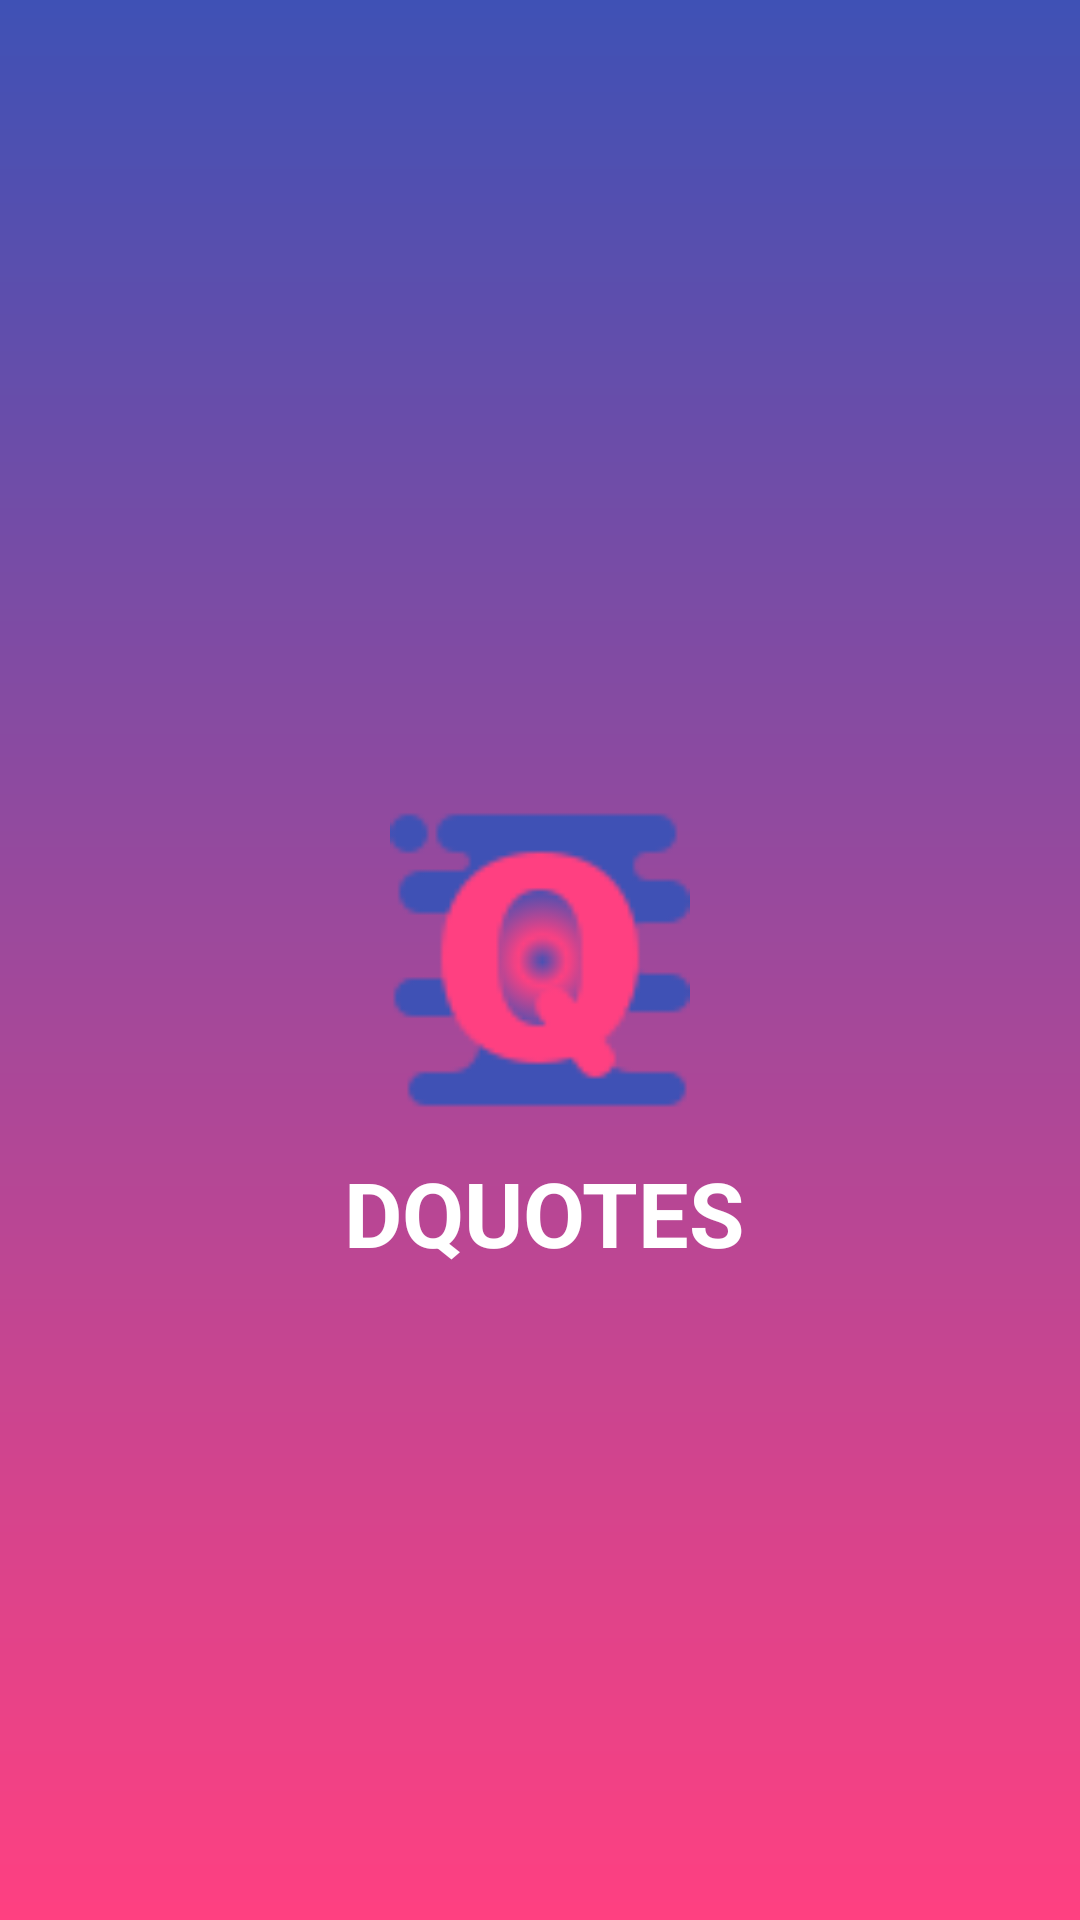

The Android layout XML behind this screen, and the referenced resources:
<!-- AndroidManifest.xml: application theme Theme.QUOTE -->
<!-- res/layout/activity_main.xml -->
<?xml version="1.0" encoding="utf-8"?>
<androidx.constraintlayout.widget.ConstraintLayout xmlns:android="http://schemas.android.com/apk/res/android"
    xmlns:app="http://schemas.android.com/apk/res-auto"
    xmlns:tools="http://schemas.android.com/tools"
    android:id="@+id/main"
    android:layout_width="match_parent"
    android:layout_height="match_parent"
    android:background="@drawable/background"
    tools:context=".MainActivity">

    <ImageView
        android:id="@+id/logo"
        android:layout_width="100dp"
        android:layout_height="100dp"
        android:src="@drawable/logo"
        app:layout_constraintEnd_toEndOf="parent"
        app:layout_constraintStart_toStartOf="parent"
        app:layout_constraintTop_toTopOf="parent"
        app:layout_constraintBottom_toBottomOf="parent"/>

    <TextView
        android:layout_width="wrap_content"
        android:layout_height="wrap_content"
        android:text="DQuotes"
        android:textSize="30dp"
        android:textAllCaps="true"
        android:textStyle="bold"
        android:textColor="@color/white"
        app:layout_constraintBottom_toBottomOf="parent"
        app:layout_constraintEnd_toEndOf="parent"
        app:layout_constraintHorizontal_bias="0.507"
        app:layout_constraintStart_toStartOf="parent"
        app:layout_constraintTop_toBottomOf="@+id/logo"
        app:layout_constraintVertical_bias="0.061" />

</androidx.constraintlayout.widget.ConstraintLayout>
<!-- resources referenced by this layout -->
<resources>
  <color name="white">#FFFFFFFF</color>
  <!-- drawable background (drawable) -->
  <?xml version="1.0" encoding="utf-8"?>
  <shape xmlns:android="http://schemas.android.com/apk/res/android">
      <gradient
          android:startColor="#FF4081"
          android:endColor="#3F51B5"
          android:type="linear"
          android:angle="90" />
  </shape>
  <!-- drawable logo: png bitmap (drawable, 2596 bytes) -->
  <style name="Theme.QUOTE" parent="Base.Theme.QUOTE" />
  <style name="Base.Theme.QUOTE" parent="Theme.Material3.DayNight.NoActionBar">
          
          
      </style>
</resources>
